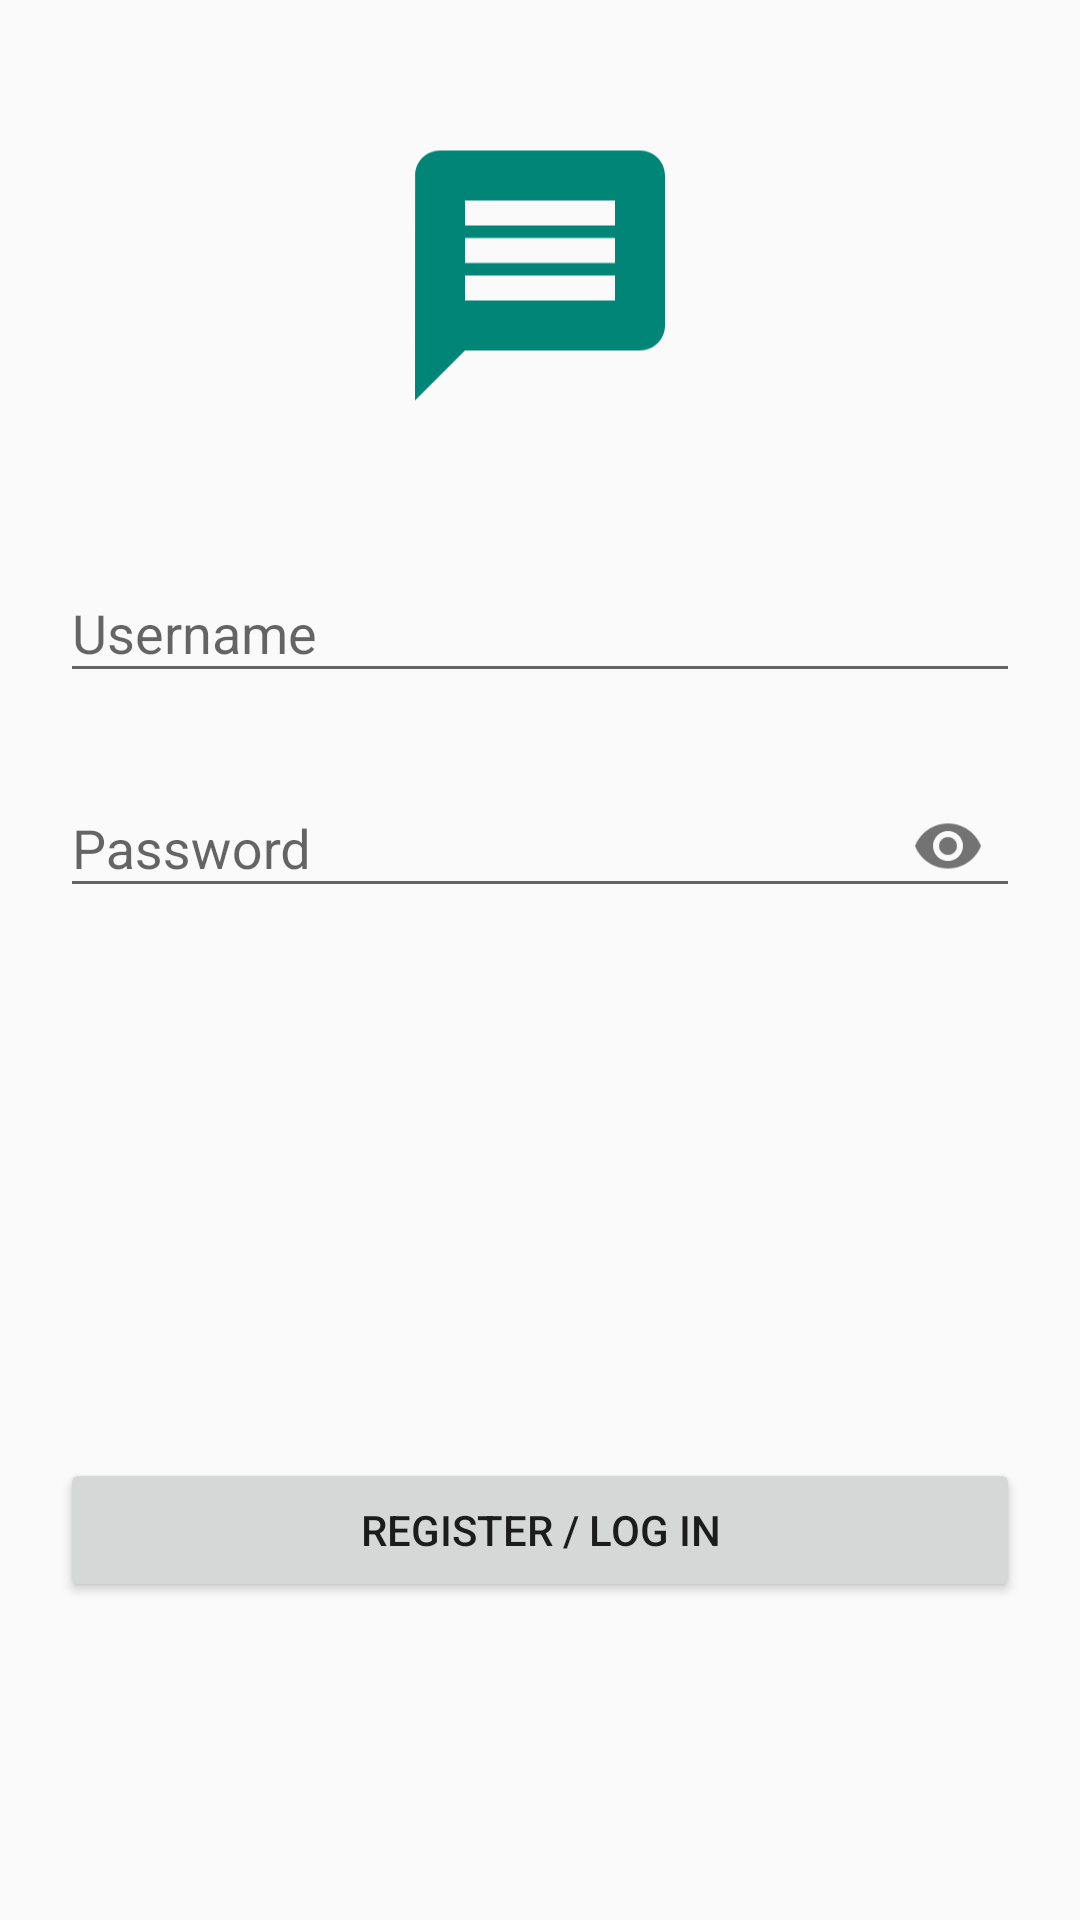

This screen was rendered from an Android layout file. Write that file and the resources it references.
<!-- AndroidManifest.xml: application theme AppTheme -->
<!-- res/layout/activity_login.xml -->
<?xml version="1.0" encoding="utf-8"?>
<LinearLayout xmlns:android="http://schemas.android.com/apk/res/android"
    xmlns:app="http://schemas.android.com/apk/res-auto"
    xmlns:tools="http://schemas.android.com/tools"
    android:layout_width="match_parent"
    android:layout_height="match_parent"
    android:orientation="vertical"
    android:transitionName="transition_back"
    tools:context=".ui.LoginActivity">

    <ImageView
        android:layout_marginTop="@dimen/leftAndRight"
        android:layout_width="100dp"
        android:layout_height="0dp"
        android:layout_gravity="center"
        android:layout_weight="1"
        android:src="@drawable/ic_message_black"
        android:tint="@color/colorPrimary" />


    <LinearLayout
        android:layout_width="match_parent"
        android:layout_height="0dp"
        android:layout_marginStart="10dp"
        android:layout_marginEnd="10dp"
        android:layout_weight="2"
        android:orientation="vertical"
        android:padding="@dimen/wide">


        <android.support.design.widget.TextInputLayout
            android:layout_width="match_parent"
            android:layout_height="wrap_content"
            android:layout_marginTop="5dp"
            android:gravity="bottom">

            <AutoCompleteTextView
                android:id="@+id/edit_username"
                android:layout_width="match_parent"
                android:layout_height="wrap_content"
                android:completionThreshold="2"
                android:hint="Username" />


        </android.support.design.widget.TextInputLayout>

        <android.support.design.widget.TextInputLayout
            android:layout_width="match_parent"
            android:layout_height="wrap_content"
            android:layout_marginTop="@dimen/activity_vertical_margin"
            app:passwordToggleEnabled="true">

            <android.support.design.widget.TextInputEditText
                android:id="@+id/edit_password"
                android:layout_width="match_parent"
                android:layout_height="wrap_content"
                android:hint="Password"
                android:inputType="textPassword" />

        </android.support.design.widget.TextInputLayout>
    </LinearLayout>


    <LinearLayout
        android:layout_width="match_parent"
        android:layout_height="0dp"
        android:layout_marginLeft="@dimen/leftAndRight"
        android:layout_marginTop="35dp"
        android:layout_marginRight="@dimen/leftAndRight"
        android:layout_marginBottom="@dimen/wide"
        android:layout_weight="1"
        android:orientation="horizontal">

        <Button
            android:id="@+id/btn_login"
            android:layout_width="0dp"
            android:layout_height="wrap_content"
            android:layout_weight="1"
            android:text="register / log in" />


    </LinearLayout>


</LinearLayout>
<!-- resources referenced by this layout -->
<resources>
  <color name="colorPrimary">#008577</color>
  <dimen name="activity_vertical_margin">16dp</dimen>
  <dimen name="leftAndRight">20dp</dimen>
  <dimen name="wide">10dp</dimen>
  <!-- drawable ic_message_black (drawable) -->
  <vector android:height="96dp" android:viewportHeight="24.0"
      android:viewportWidth="24.0" android:width="96dp" xmlns:android="http://schemas.android.com/apk/res/android">
      <path android:fillColor="#FF000000" android:pathData="M20,2L4,2c-1.1,0 -1.99,0.9 -1.99,2L2,22l4,-4h14c1.1,0 2,-0.9 2,-2L22,4c0,-1.1 -0.9,-2 -2,-2zM18,14L6,14v-2h12v2zM18,11L6,11L6,9h12v2zM18,8L6,8L6,6h12v2z"/>
  </vector>
  <style name="AppTheme" parent="Theme.AppCompat.Light.NoActionBar">
          
          <item name="colorPrimary">@color/colorPrimary</item>
          <item name="colorPrimaryDark">@color/colorPrimaryDark</item>
          <item name="colorAccent">@color/colorAccent</item>
      </style>
  <color name="colorPrimaryDark">#00574B</color>
  <color name="colorAccent">#D81B60</color>
</resources>
